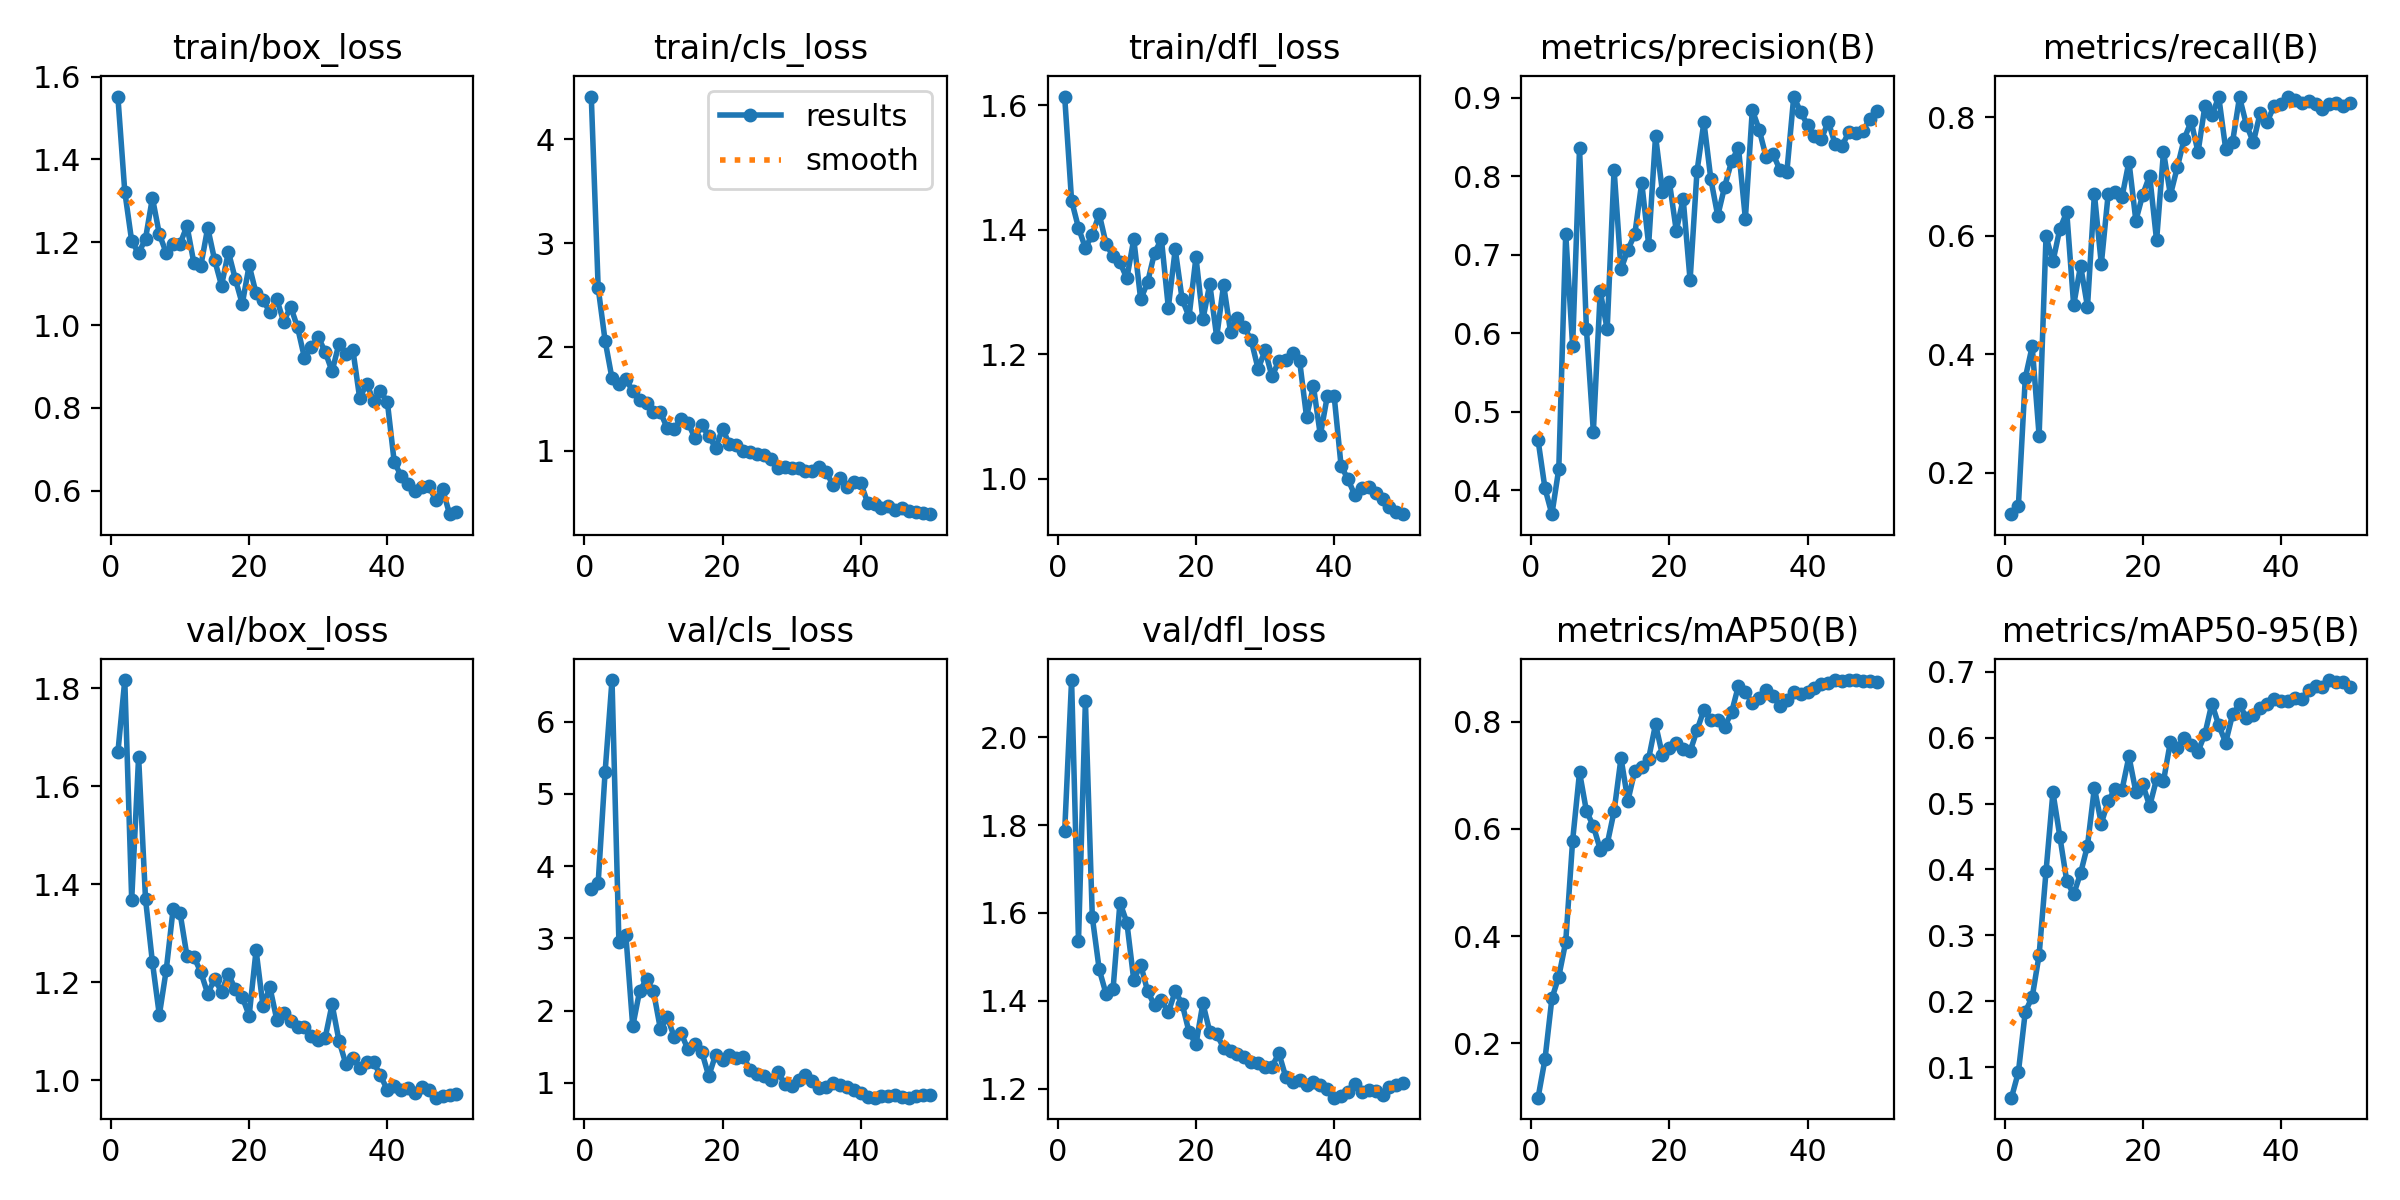

The file beside this chart, header and first rows:
epoch, time, train/box_loss, train/cls_loss, train/dfl_loss, metrics/precision(B), metrics/recall(B), metrics/mAP50(B), metrics/mAP50-95(B), val/box_loss, val/cls_loss, val/dfl_loss, lr/pg0, lr/pg1, lr/pg2
1, 20.59, 1.552, 4.413, 1.614, 0.4636, 0.1302, 0.09849, 0.0537, 1.669, 3.684, 1.786, 0.09204, 4.12487e-05, 4.12487e-05
2, 36.2, 1.322, 2.567, 1.447, 0.4021, 0.1442, 0.1702, 0.09244, 1.817, 3.772, 2.13, 0.08309, 8.59009e-05, 8.59009e-05
3, 53.6, 1.203, 2.06, 1.403, 0.3693, 0.3602, 0.2837, 0.1841, 1.369, 5.303, 1.536, 0.07413, 0.0001287, 0.0001287
4, 71.41, 1.173, 1.696, 1.371, 0.4271, 0.4132, 0.3246, 0.2064, 1.66, 6.579, 2.083, 0.06517, 0.0001696, 0.0001696
5, 89.03, 1.209, 1.642, 1.392, 0.727, 0.2625, 0.3893, 0.2702, 1.37, 2.947, 1.59, 0.05621, 0.0002087, 0.0002087
6, 105.3, 1.307, 1.688, 1.425, 0.5837, 0.5988, 0.5784, 0.3971, 1.241, 3.05, 1.471, 0.04725, 0.000246, 0.000246
7, 122.3, 1.22, 1.574, 1.377, 0.8358, 0.5564, 0.7059, 0.5171, 1.133, 1.781, 1.415, 0.03828, 0.0002813, 0.0002813
8, 139.5, 1.174, 1.484, 1.357, 0.6047, 0.6114, 0.6333, 0.4499, 1.225, 2.27, 1.426, 0.02931, 0.0003148, 0.0003148
9, 156.1, 1.195, 1.462, 1.347, 0.4745, 0.6395, 0.6054, 0.3823, 1.35, 2.432, 1.624, 0.02035, 0.0003465, 0.0003465
10, 173, 1.196, 1.376, 1.322, 0.6535, 0.4825, 0.5616, 0.3624, 1.341, 2.265, 1.578, 0.01138, 0.0003763, 0.0003763
11, 190.1, 1.239, 1.37, 1.385, 0.6048, 0.5494, 0.5716, 0.3941, 1.254, 1.746, 1.447, 0.002404, 0.0004043, 0.0004043
12, 209, 1.15, 1.215, 1.288, 0.8085, 0.4801, 0.6329, 0.4361, 1.252, 1.91, 1.482, 0.0004022, 0.0004022, 0.0004022
13, 226.4, 1.143, 1.212, 1.316, 0.6814, 0.6704, 0.7323, 0.5239, 1.221, 1.634, 1.422, 0.0003919, 0.0003919, 0.0003919
14, 243.5, 1.235, 1.303, 1.363, 0.7064, 0.552, 0.6528, 0.4696, 1.177, 1.685, 1.39, 0.0003816, 0.0003816, 0.0003816
15, 260.6, 1.157, 1.268, 1.385, 0.7261, 0.6708, 0.7088, 0.5041, 1.207, 1.46, 1.401, 0.0003713, 0.0003713, 0.0003713
16, 278.8, 1.095, 1.119, 1.275, 0.7919, 0.6733, 0.7162, 0.5221, 1.181, 1.538, 1.374, 0.000361, 0.000361, 0.000361
17, 294.6, 1.176, 1.245, 1.369, 0.7128, 0.6652, 0.7312, 0.521, 1.217, 1.425, 1.422, 0.0003507, 0.0003507, 0.0003507
18, 311.8, 1.111, 1.138, 1.288, 0.8512, 0.7248, 0.7956, 0.5715, 1.186, 1.091, 1.393, 0.0003403, 0.0003403, 0.0003403
19, 329.6, 1.051, 1.028, 1.26, 0.7799, 0.6254, 0.7376, 0.5178, 1.17, 1.388, 1.329, 0.00033, 0.00033, 0.00033
20, 348.9, 1.144, 1.211, 1.356, 0.7928, 0.6691, 0.7503, 0.529, 1.132, 1.316, 1.301, 0.0003197, 0.0003197, 0.0003197
21, 365.1, 1.077, 1.058, 1.256, 0.7306, 0.7013, 0.7602, 0.4962, 1.265, 1.38, 1.394, 0.0003094, 0.0003094, 0.0003094
22, 383.7, 1.06, 1.055, 1.313, 0.7711, 0.5918, 0.7486, 0.5373, 1.151, 1.348, 1.329, 0.0002991, 0.0002991, 0.0002991
23, 400.9, 1.031, 0.9973, 1.228, 0.6675, 0.7414, 0.7446, 0.5342, 1.19, 1.362, 1.324, 0.0002888, 0.0002888, 0.0002888
24, 418.3, 1.062, 0.985, 1.312, 0.8064, 0.6687, 0.7843, 0.5938, 1.124, 1.176, 1.293, 0.0002785, 0.0002785, 0.0002785
25, 434.3, 1.007, 0.9694, 1.236, 0.8691, 0.7153, 0.8226, 0.5844, 1.137, 1.126, 1.286, 0.0002682, 0.0002682, 0.0002682
26, 452.7, 1.045, 0.9609, 1.258, 0.7965, 0.7631, 0.8039, 0.5997, 1.121, 1.095, 1.28, 0.0002579, 0.0002579, 0.0002579
27, 470.7, 0.9947, 0.9209, 1.243, 0.7496, 0.7928, 0.8027, 0.5891, 1.109, 1.039, 1.272, 0.0002476, 0.0002476, 0.0002476
28, 487.9, 0.9211, 0.8318, 1.222, 0.7868, 0.7409, 0.7909, 0.5789, 1.11, 1.153, 1.262, 0.0002372, 0.0002372, 0.0002372
29, 503.3, 0.9474, 0.8375, 1.176, 0.8189, 0.8193, 0.8176, 0.6058, 1.091, 0.9772, 1.259, 0.0002269, 0.0002269, 0.0002269
30, 521.6, 0.9705, 0.8295, 1.207, 0.8366, 0.8035, 0.8674, 0.6517, 1.081, 0.948, 1.25, 0.0002166, 0.0002166, 0.0002166
31, 540.8, 0.9355, 0.8296, 1.164, 0.7458, 0.8337, 0.8564, 0.6187, 1.087, 1.032, 1.25, 0.0002063, 0.0002063, 0.0002063
32, 557.5, 0.8882, 0.8033, 1.19, 0.8845, 0.7461, 0.8343, 0.5925, 1.155, 1.104, 1.281, 0.000196, 0.000196, 0.000196
33, 572.2, 0.9552, 0.801, 1.191, 0.8593, 0.7583, 0.8439, 0.6354, 1.081, 1.019, 1.227, 0.0001857, 0.0001857, 0.0001857
34, 590, 0.9297, 0.8449, 1.202, 0.8246, 0.8335, 0.8596, 0.6503, 1.033, 0.93, 1.216, 0.0001754, 0.0001754, 0.0001754
35, 606, 0.941, 0.7905, 1.189, 0.8286, 0.787, 0.8483, 0.6297, 1.045, 0.9394, 1.22, 0.0001651, 0.0001651, 0.0001651
36, 622.6, 0.8228, 0.6679, 1.1, 0.8081, 0.7574, 0.8297, 0.6345, 1.026, 0.9993, 1.209, 0.0001548, 0.0001548, 0.0001548
37, 638.1, 0.8589, 0.7359, 1.149, 0.8053, 0.8075, 0.8399, 0.6449, 1.038, 0.9701, 1.216, 0.0001445, 0.0001445, 0.0001445
38, 655.4, 0.8171, 0.6524, 1.07, 0.9016, 0.7922, 0.856, 0.651, 1.038, 0.9418, 1.208, 0.0001342, 0.0001342, 0.0001342
39, 672.3, 0.8401, 0.6986, 1.132, 0.8818, 0.8183, 0.8519, 0.6591, 1.01, 0.8925, 1.198, 0.0001238, 0.0001238, 0.0001238
40, 688.7, 0.8139, 0.6894, 1.133, 0.8654, 0.8228, 0.8554, 0.6551, 0.9803, 0.8514, 1.18, 0.0001135, 0.0001135, 0.0001135
41, 706.9, 0.6683, 0.4947, 1.021, 0.8512, 0.8346, 0.8632, 0.6557, 0.9892, 0.8053, 1.183, 0.0001032, 0.0001032, 0.0001032
42, 723.7, 0.6361, 0.4863, 0.9992, 0.8479, 0.8295, 0.8709, 0.6607, 0.9811, 0.7937, 1.192, 9.29147e-05, 9.29147e-05, 9.29147e-05
43, 740.7, 0.616, 0.4457, 0.9734, 0.8695, 0.8231, 0.8731, 0.6591, 0.9847, 0.8196, 1.211, 8.26051e-05, 8.26051e-05, 8.26051e-05
44, 758.4, 0.6004, 0.4618, 0.9853, 0.8407, 0.8274, 0.8775, 0.6727, 0.9741, 0.8199, 1.194, 7.22954e-05, 7.22954e-05, 7.22954e-05
45, 775, 0.6085, 0.4301, 0.9865, 0.8389, 0.8227, 0.8758, 0.6791, 0.9872, 0.8281, 1.197, 6.19858e-05, 6.19858e-05, 6.19858e-05
46, 791.5, 0.6121, 0.4462, 0.9776, 0.8569, 0.8144, 0.8772, 0.6768, 0.9805, 0.8038, 1.195, 5.16762e-05, 5.16762e-05, 5.16762e-05
47, 809, 0.5768, 0.4196, 0.9668, 0.8557, 0.8219, 0.878, 0.6874, 0.9646, 0.7923, 1.186, 4.13666e-05, 4.13666e-05, 4.13666e-05
48, 826.9, 0.6038, 0.4102, 0.9544, 0.8581, 0.8234, 0.8758, 0.6843, 0.9679, 0.8201, 1.204, 3.1057e-05, 3.1057e-05, 3.1057e-05
49, 843, 0.5433, 0.394, 0.9471, 0.8732, 0.818, 0.8753, 0.685, 0.9698, 0.8346, 1.209, 2.07473e-05, 2.07473e-05, 2.07473e-05
50, 860.8, 0.5487, 0.3866, 0.9432, 0.8834, 0.8236, 0.8749, 0.6773, 0.9724, 0.8357, 1.212, 1.04377e-05, 1.04377e-05, 1.04377e-05
